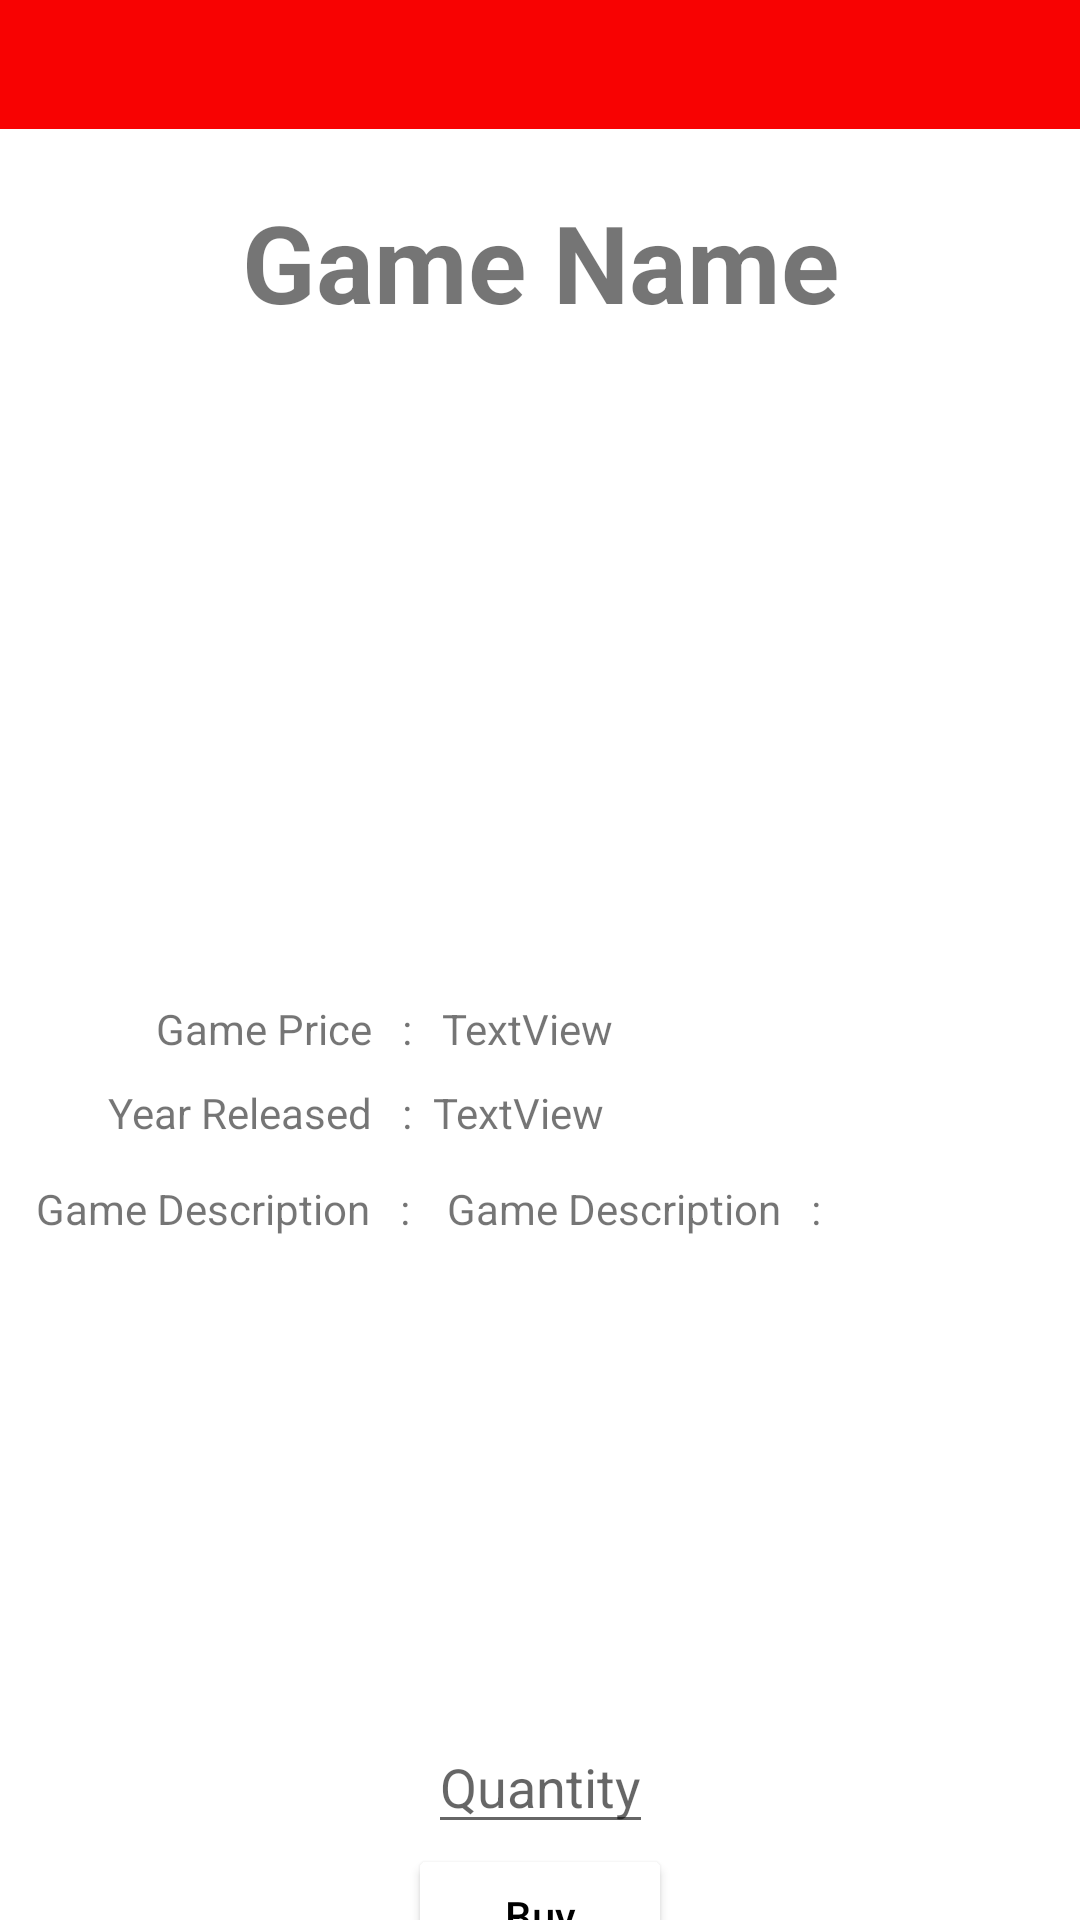

Layout XML and referenced resources for this Android screen:
<!-- AndroidManifest.xml: application theme Theme.ProjectLabUX_Kelompok1_BC01 -->
<!-- res/layout/activity_game_detail.xml -->
<?xml version="1.0" encoding="utf-8"?>
<androidx.constraintlayout.widget.ConstraintLayout xmlns:android="http://schemas.android.com/apk/res/android"
    xmlns:app="http://schemas.android.com/apk/res-auto"
    xmlns:tools="http://schemas.android.com/tools"
    android:layout_width="match_parent"
    android:layout_height="match_parent"
    tools:context=".GameDetailActivity">

    <LinearLayout
        android:background="@color/red"
        android:id="@+id/game_detail_taskbar"
        android:layout_width="match_parent"
        android:layout_height="wrap_content"
        android:paddingVertical="10dp">

        <ImageView
            android:id="@+id/back_btn"
            android:src="@drawable/back_icon"
            android:layout_marginLeft="10dp"
            android:layout_width="23dp"
            android:layout_height="23dp" />

    </LinearLayout>

    <TextView
        android:id="@+id/game_title_textview"
        android:text="Game Name"
        android:textSize="36sp"
        android:textStyle="bold"
        android:paddingTop="20dp"
        app:layout_constraintStart_toStartOf="parent"
        app:layout_constraintEnd_toEndOf="parent"
        app:layout_constraintTop_toBottomOf="@id/game_detail_taskbar"
        android:layout_width="wrap_content"
        android:layout_height="wrap_content" />

    <ImageView
        android:id="@+id/game_display_imageview"
        android:layout_width="337dp"
        android:layout_height="168dp"
        android:layout_marginStart="37dp"
        android:layout_marginTop="10dp"
        android:layout_marginEnd="37dp"
        app:layout_constraintEnd_toEndOf="parent"
        app:layout_constraintStart_toStartOf="parent"
        app:layout_constraintTop_toBottomOf="@+id/game_title_textview"
        app:srcCompat="@drawable/shadow_of_tomb_raider_slideshow" />

    <TextView
        android:id="@+id/textView2"
        android:layout_width="wrap_content"
        android:layout_height="wrap_content"
        android:layout_marginStart="52dp"
        android:layout_marginTop="44dp"
        android:text="Game Price   :"
        app:layout_constraintStart_toStartOf="parent"
        app:layout_constraintTop_toBottomOf="@+id/game_display_imageview" />

    <TextView
        android:id="@+id/textView7"
        android:layout_width="130dp"
        android:layout_height="19dp"
        android:layout_marginStart="12dp"
        android:layout_marginTop="104dp"
        android:layout_marginEnd="7dp"
        android:text="Game Description   :"
        app:layout_constraintEnd_toStartOf="@+id/game_description_textview"
        app:layout_constraintStart_toStartOf="parent"
        app:layout_constraintTop_toBottomOf="@+id/game_display_imageview" />

    <TextView
        android:id="@+id/game_description_textview"
        android:layout_width="220dp"
        android:layout_height="180dp"
        android:layout_marginStart="7dp"
        android:layout_marginTop="13dp"
        android:text="Game Description   :"
        app:layout_constraintStart_toEndOf="@+id/textView7"
        app:layout_constraintTop_toBottomOf="@+id/game_year_textview" />

    <TextView
        android:id="@+id/textView6"
        android:layout_width="wrap_content"
        android:layout_height="wrap_content"
        android:layout_marginStart="36dp"
        android:layout_marginTop="9dp"
        android:layout_marginEnd="7dp"
        android:text="Year Released   :"
        app:layout_constraintEnd_toStartOf="@+id/game_year_textview"
        app:layout_constraintStart_toStartOf="parent"
        app:layout_constraintTop_toBottomOf="@+id/textView2" />

    <TextView
        android:id="@+id/game_price_textview"
        android:layout_width="206dp"
        android:layout_height="19dp"
        android:layout_marginStart="10dp"
        android:layout_marginTop="44dp"
        android:text="TextView"
        app:layout_constraintStart_toEndOf="@+id/textView2"
        app:layout_constraintTop_toBottomOf="@+id/game_display_imageview" />

    <TextView
        android:id="@+id/game_year_textview"
        android:layout_width="206dp"
        android:layout_height="19dp"
        android:layout_marginStart="7dp"
        android:layout_marginTop="9dp"
        android:text="TextView"
        app:layout_constraintStart_toEndOf="@+id/textView6"
        app:layout_constraintTop_toBottomOf="@+id/game_price_textview" />

    <EditText
        android:id="@+id/quantity_editText"
        android:hint="Quantity"
        android:inputType="number"
        android:textAlignment="center"
        android:layout_width="wrap_content"
        android:layout_height="wrap_content"
        app:layout_constraintStart_toStartOf="parent"
        app:layout_constraintEnd_toEndOf="parent"
        app:layout_constraintTop_toBottomOf="@id/game_description_textview"/>

    <Button
        android:id="@+id/buy_btn"
        android:text="Buy"
        android:backgroundTint="@color/white"
        android:textColor="@color/black"
        android:textAllCaps="false"
        android:layout_width="wrap_content"
        android:layout_height="wrap_content"
        app:layout_constraintStart_toStartOf="parent"
        app:layout_constraintEnd_toEndOf="parent"
        app:layout_constraintTop_toBottomOf="@id/quantity_editText"/>

</androidx.constraintlayout.widget.ConstraintLayout>
<!-- resources referenced by this layout -->
<resources>
  <color name="black">#FF000000</color>
  <color name="red">#FFF80202</color>
  <color name="white">#FFFFFF</color>
  <style name="Theme.ProjectLabUX_Kelompok1_BC01" parent="Theme.MaterialComponents.DayNight.NoActionBar">
          
          <item name="colorPrimary">@color/red</item>
          <item name="colorPrimaryVariant">@color/purple_700</item>
          <item name="colorOnPrimary">@color/white</item>
          
          <item name="colorSecondary">@color/teal_200</item>
          <item name="colorSecondaryVariant">@color/teal_700</item>
          <item name="colorOnSecondary">@color/black</item>
          
          <item name="android:statusBarColor" tools:targetApi="l">?attr/colorPrimaryVariant</item>
          
      </style>
  <color name="purple_700">#FF3700B3</color>
  <color name="teal_200">#FF03DAC5</color>
  <color name="teal_700">#FF018786</color>
</resources>
